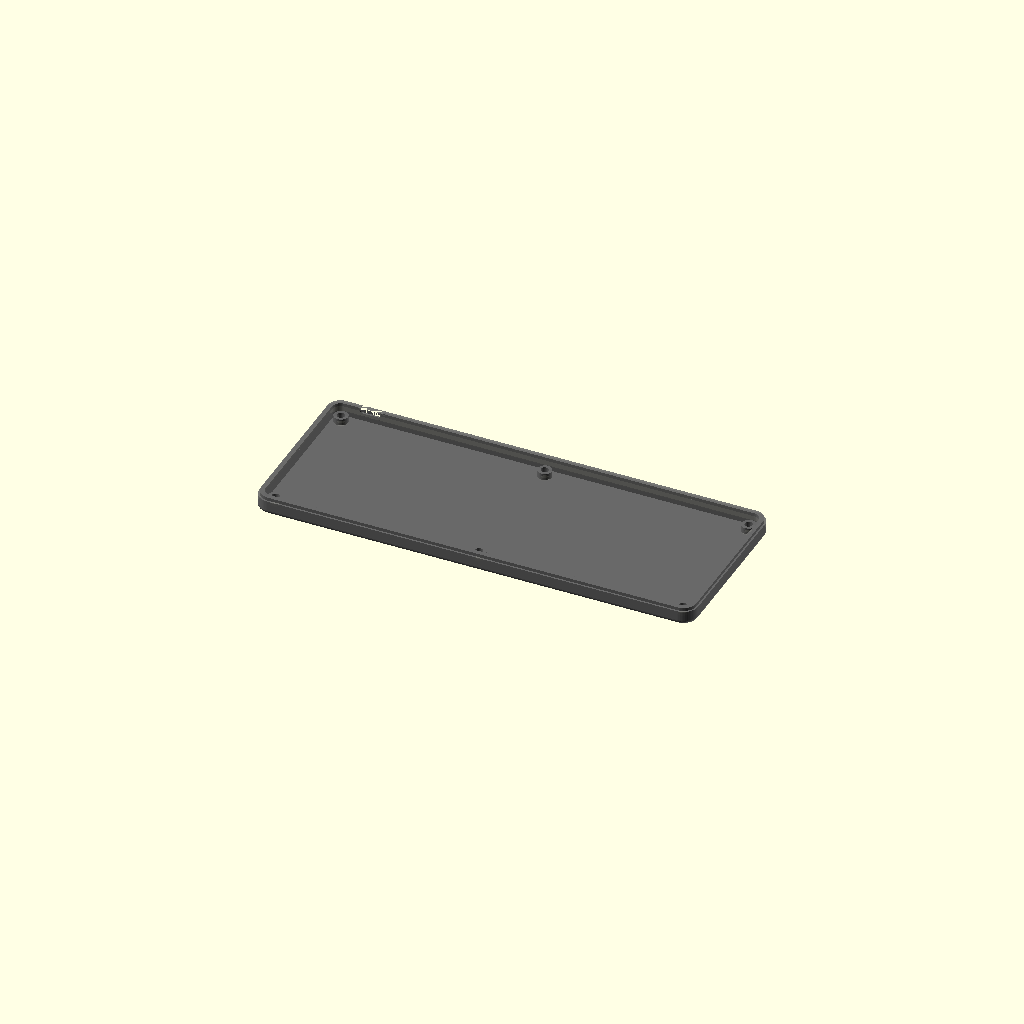
Cell 1: the model at its default parameters.
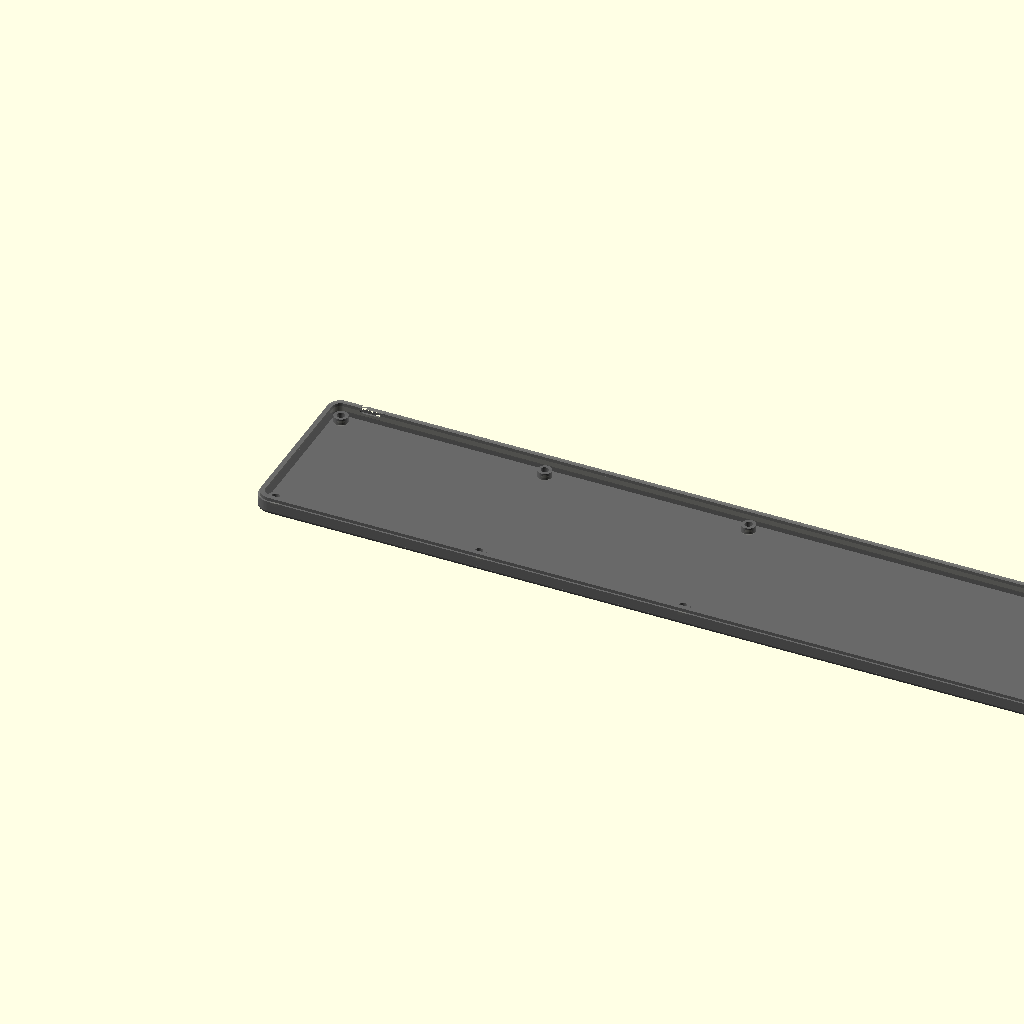
Cell 2: pcb_w = 396 (everything else at default).
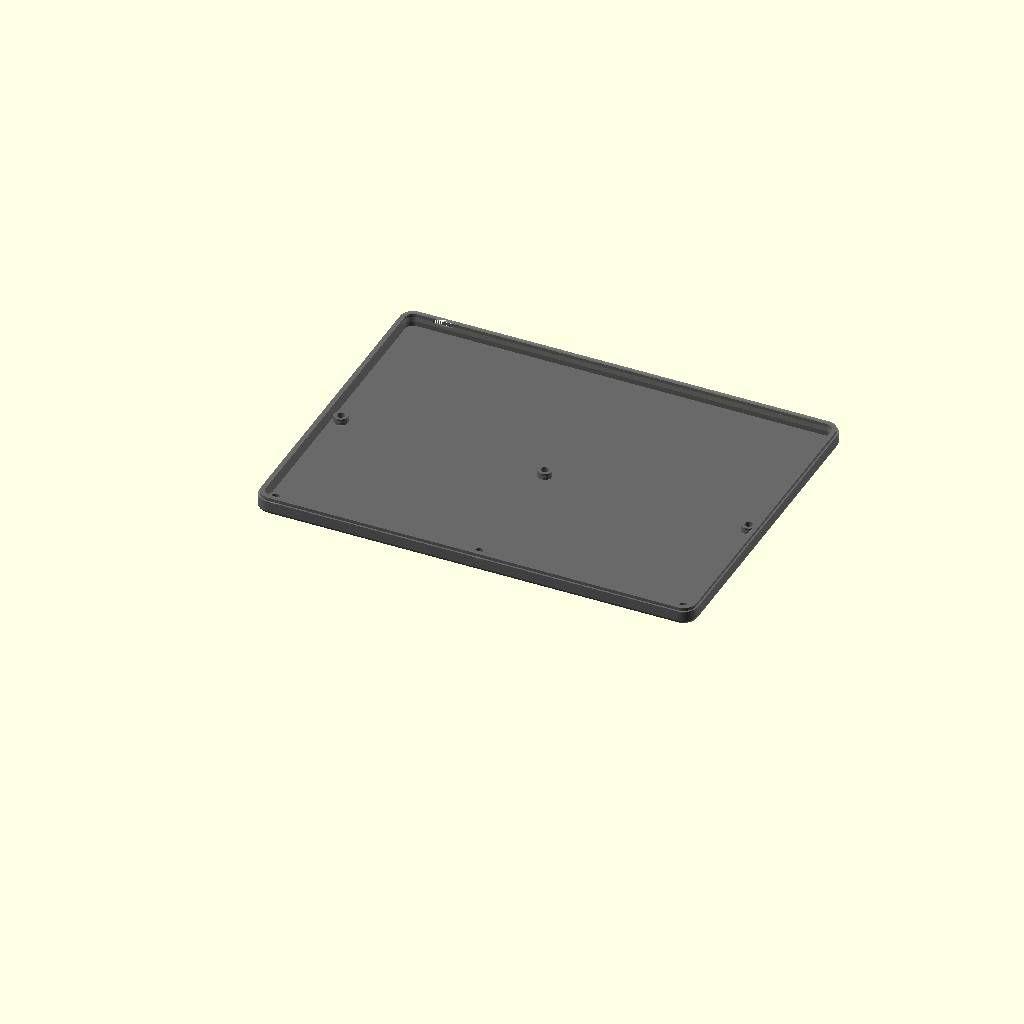
Cell 3: the same model with pcb_h = 146.
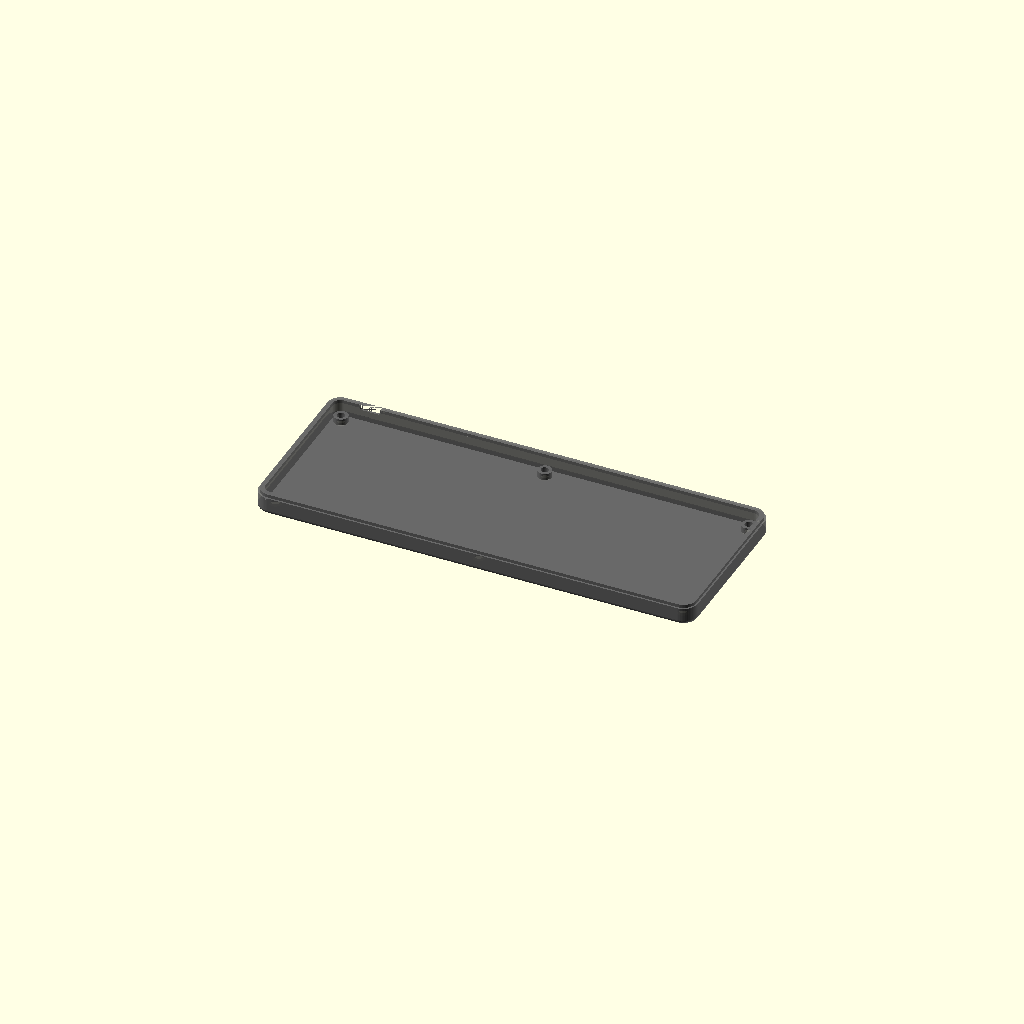
Cell 4 — pcb_thick set to 3.2, the other parameters unchanged.
One fixed orthographic camera (rotation 55°, 0°, 25°; colour scheme Cornfield) for every cell.
The OpenSCAD source (param8_enclosure_v1.scad):
// ============================================================
// param8 v4.2 — Sandwich Enclosure
// Split at PCB level: bottom=tray, top=cap with walls
// ============================================================

$fn = 60;

// --- PCB ---
pcb_w         = 198.0;
pcb_h         = 73.0;
pcb_thick     = 1.6;
pcb_corner_r  = 3.0;

// --- Enclosure ---
wall_thick     = 3.0;
wall_clearance = 0.8;      // gap PCB ↔ inner wall
plate_thick    = 2.0;
fillet_r       = 2;      // top edge fillet radius

// Derived inner/outer dims
inner_w  = pcb_w + wall_clearance * 2;
inner_h  = pcb_h + wall_clearance * 2;
inner_r  = pcb_corner_r + wall_clearance;
outer_w  = inner_w + wall_thick * 2;
outer_h  = inner_h + wall_thick * 2;
outer_r  = inner_r + wall_thick;

// Heights
standoff_h    = 3.0;       // PCB sits 3mm above bottom inner surface
clearance_top = 9.0;       // space above PCB top (incl. 2mm plexi)

// Bottom wall = standoff + PCB (up to PCB top)
bot_wall_h = standoff_h + pcb_thick;
// Top wall = clearance above PCB top
top_wall_h = clearance_top;

// Lip for alignment (top slides over bottom wall edge)
lip_h      = 1.5;
lip_inset  = 0.8;          // step width
lip_tol    = 0.35;         // tolerance on lip fit (XY)
lip_tol_z  = 0.5;          // tolerance on lip fit (Z)

// --- Hardware ---
m3_clear_d    = 3.6;
m3_head_d     = 6.0;
m3_head_depth = 2.0;
standoff_d    = 6.5;

// Self-tapping pilot hole (M3 screw into plastic)
pilot_d       = 2.2;       // pilot hole for M3 wood/self-tap screw
pilot_depth   = 7.0;       // depth into standoff
pilot_cbore_d = 4.0;       // counterbore for displaced material
pilot_cbore_h = 1.0;       // counterbore depth

// --- Mounting holes (board origin bottom-left, Y up) ---
mount_holes = [
    [3.56,  3.50],
    [99, 3.50],
    [194.50, 3.50],
    [3.50,  69.50],
    [99, 69.50],
    [194.50, 69.50]
];

// Board-to-enclosure offset
brd_ox = wall_thick + wall_clearance;
brd_oy = wall_thick + wall_clearance;

// --- Encoders ---
encoder_shaft_d     = 7.2;
encoder_body_d      = 13.0;
encoder_body_recess = 1.5;

encoders = [
    [50.17,  58.76],  [84.99,  59.01],
    [132.84, 59.01],  [167.01, 59.01],
    [50.16,  14.43],  [84.99,  14.43],
    [132.84, 14.43],  [167.01, 14.43]
];

// --- Displays ---
disp_active_w      = 69.0;
disp_active_h      = 17.5;
disp_chamfer_angle = 30;
disp_chamfer_depth = 2.0;
disp_bottom_ext    = 2.0;      // extend window 2mm down (black bezel area)

disp_centers = [
    [67.44,  39.39],
    [150.24, 39.39]
];

// --- Tactile switches (K6-6270S03: 9x8mm body, round cap) ---
tact_d = 10.5;             // round hole + clearance
tact_positions = [
    [16.51, 28.53],
    [16.51, 44.15]
];

// --- USB-C (top edge of board, on top side) ---
usbc_w        = 9.5;
usbc_h        = 1.8;
usbc_x        = 15.1;

usbc_corner_r = 1.0;

// Cable plug recess (thins the wall around the connector)
usbc_plug_w       = 13.0;
usbc_plug_h       = 7.0;
usbc_wall_remain  = 1;      // remaining wall thickness at recess

// ============================================================
// 2D Profiles
// ============================================================

module rounded_rect_2d(w, h, r) {
    offset(r = r)
        square([w - 2*r, h - 2*r]);
}

module outer_2d() {
    translate([outer_r, outer_r])
        rounded_rect_2d(outer_w, outer_h, outer_r);
}

module inner_2d() {
    translate([wall_thick + inner_r, wall_thick + inner_r])
        rounded_rect_2d(inner_w, inner_h, inner_r);
}

// Lip profiles (for alignment step between top and bottom)
module lip_outer_2d() {
    // Slightly inset from outer wall
    inset = lip_inset;
    translate([inset + (outer_r - inset), inset + (outer_r - inset)])
        rounded_rect_2d(outer_w - 2*inset, outer_h - 2*inset, outer_r - inset);
}

module lip_socket_2d() {
    // Same as lip_outer but with tolerance
    inset = lip_inset - lip_tol;
    translate([inset + (outer_r - inset), inset + (outer_r - inset)])
        rounded_rect_2d(outer_w - 2*inset, outer_h - 2*inset, outer_r - inset);
}

module pcb_2d() {
    translate([brd_ox + pcb_corner_r, brd_oy + pcb_corner_r])
        rounded_rect_2d(pcb_w, pcb_h, pcb_corner_r);
}

// ============================================================
// Display window with viewing chamfer
// ============================================================

module display_window() {
    ext_h = disp_active_h + disp_bottom_ext;

    // Straight cut through plate, shifted down by half the extension
    translate([0, -disp_bottom_ext/2, -0.1])
        linear_extrude(plate_thick + 0.2)
            square([disp_active_w, ext_h], center = true);

    // Chamfer on top surface
    expand = disp_chamfer_depth * tan(disp_chamfer_angle);
    translate([0, -disp_bottom_ext/2, plate_thick - disp_chamfer_depth])
        linear_extrude(disp_chamfer_depth + 0.1, scale = [
            (disp_active_w + 2*expand) / disp_active_w,
            (ext_h + 2*expand) / ext_h
        ])
            square([disp_active_w, ext_h], center = true);
}

// ============================================================
// USB-C notch (open U-shape at bottom of top wall)
// ============================================================

module usbc_notch_top() {
    notch_h = pcb_thick + usbc_h + 30.5;
    notch_depth = wall_thick + 2;
    cx = brd_ox + usbc_x;
    cy = outer_h - wall_thick - 1;
    r = usbc_corner_r;

    // Through-hole for the PCB connector
    translate([cx, cy + notch_depth/2, 0])
        rotate([90, 0, 0])
            translate([0, 0, -notch_depth/2])
                linear_extrude(notch_depth)
                    offset(r = r)
                        translate([-(usbc_w/2 - r), -0.1])
                            square([usbc_w - 2*r, notch_h - r]);

    // Outer recess for cable plug — thins wall to usbc_wall_remain
    recess_depth = wall_thick - usbc_wall_remain;
    translate([cx, outer_h - recess_depth, 0])
        rotate([90, 0, 0])
            translate([0, 0, -recess_depth])
                linear_extrude(recess_depth + 0.1)
                    offset(r = r)
                        translate([-(usbc_plug_w/2 - r), -0.1])
                            square([usbc_plug_w - 2*r, usbc_plug_h - r]);
}

// ============================================================
// BOTTOM PLATE
// ============================================================

module bottom_fillet_plate() {
    // Quarter-circle profile on bottom edges using hull slices
    fillet_steps = 8;
    for(i = [0 : fillet_steps - 1]) {
        a1 = 90 * i / fillet_steps;
        a2 = 90 * (i + 1) / fillet_steps;
        hull() {
            translate([0, 0, fillet_r * (1 - cos(a1))])
                linear_extrude(0.01)
                    offset(r = -fillet_r * (1 - sin(a1)))
                        outer_2d();
            translate([0, 0, fillet_r * (1 - cos(a2))])
                linear_extrude(0.01)
                    offset(r = -fillet_r * (1 - sin(a2)))
                        outer_2d();
        }
    }
    // Flat remainder above fillet
    translate([0, 0, fillet_r])
        linear_extrude(plate_thick - fillet_r)
            outer_2d();
}

module bottom_plate() {
    color("DimGray", 0.9)
    difference() {
        union() {
            bottom_fillet_plate();

            // Walls up to PCB top
            translate([0, 0, plate_thick])
                linear_extrude(bot_wall_h)
                    difference() {
                        outer_2d();
                        inner_2d();
                    }

            // Lip for top/bottom alignment
            translate([0, 0, plate_thick + bot_wall_h])
                linear_extrude(lip_h)
                    difference() {
                        lip_outer_2d();
                        inner_2d();
                    }

            // PCB standoffs
            for (h = mount_holes)
                translate([brd_ox + h[0], brd_oy + h[1], plate_thick])
                    cylinder(h = standoff_h, d = standoff_d);
        }

        // M3 through-holes + countersink
        for (h = mount_holes) {
            translate([brd_ox + h[0], brd_oy + h[1], -0.1])
                cylinder(h = plate_thick + standoff_h + 0.2, d = m3_clear_d);
            translate([brd_ox + h[0], brd_oy + h[1], -0.1])
                cylinder(h = m3_head_depth + 0.1, d = m3_head_d);
        }

        // USB-C cable plug recess on bottom wall
        usbc_recess_bottom();

        // Notch in lip at USB-C location (flat bottom at lip base, rounded top)
        translate([brd_ox + usbc_x, outer_h - wall_thick - 1 + (wall_thick + 2)/2, plate_thick + bot_wall_h])
            rotate([90, 0, 0])
                translate([0, 0, -(wall_thick + 2)/2])
                    linear_extrude(wall_thick + 2)
                        intersection() {
                            offset(r = usbc_corner_r)
                                translate([-(usbc_w/2 - usbc_corner_r), 0])
                                    square([usbc_w - 2*usbc_corner_r, lip_h + 0.2]);
                            translate([-usbc_w, -1])
                                square([usbc_w * 2, lip_h + 1]);
                        };
    }
}

module usbc_recess_bottom() {
    recess_depth = wall_thick - usbc_wall_remain;
    cx = brd_ox + usbc_x;
    r = usbc_corner_r;
    translate([cx, outer_h - recess_depth, plate_thick])
        rotate([90, 0, 0])
            translate([0, 1, -recess_depth])
                linear_extrude(recess_depth + 0.1)
                    offset(r = r)
                        translate([-(usbc_plug_w/2 - r), -0.1])
                            square([usbc_plug_w - 2*r, bot_wall_h + 0.2 - r]);
}

// ============================================================
// TOP PLATE (cap with walls going down)
// ============================================================

module top_fillet_plate() {
    // Flat base up to fillet zone
    linear_extrude(plate_thick - fillet_r)
        outer_2d();
    // Quarter-circle profile on top edges
    fillet_steps = 8;
    for(i = [0 : fillet_steps - 1]) {
        a1 = 90 * i / fillet_steps;
        a2 = 90 * (i + 1) / fillet_steps;
        hull() {
            translate([0, 0, plate_thick - fillet_r + fillet_r * sin(a1)])
                linear_extrude(0.01)
                    offset(r = -fillet_r * (1 - cos(a1)))
                        outer_2d();
            translate([0, 0, plate_thick - fillet_r + fillet_r * sin(a2)])
                linear_extrude(0.01)
                    offset(r = -fillet_r * (1 - cos(a2)))
                        outer_2d();
        }
    }
}

module top_plate() {
    // Top part origin at junction level (PCB top)
    junction_z = plate_thick + bot_wall_h;

    color("Silver", 0.85)
    translate([0, 0, junction_z])
    difference() {
        union() {
            // Walls going up from junction
            linear_extrude(top_wall_h)
                difference() {
                    outer_2d();
                    inner_2d();
                }

            // Lid plate with rounded top edges
            translate([0, 0, top_wall_h])
                top_fillet_plate();

            // Top standoffs (descend from lid to PCB top)
            for (h = mount_holes)
                translate([brd_ox + h[0], brd_oy + h[1], 0])
                    cylinder(h = top_wall_h, d = standoff_d);
        }

        // Socket for bottom lip (recess at bottom of top walls)
        translate([0, 0, -0.1])
            linear_extrude(lip_h + lip_tol_z + 0.1)
                difference() {
                    lip_socket_2d();
                    inner_2d();
                }

        // Pilot holes for M3 self-tapping (blind, from underside)
        for (h = mount_holes) {
            translate([brd_ox + h[0], brd_oy + h[1], -0.1])
                cylinder(h = pilot_depth + 0.1, d = pilot_d);
            // Counterbore for displaced material
            translate([brd_ox + h[0], brd_oy + h[1], -0.1])
                cylinder(h = pilot_cbore_h + 0.1, d = pilot_cbore_d);
        }

        // Encoder shaft holes (through lid) + body recess on underside
        for (pos = encoders) {
            translate([brd_ox + pos[0], brd_oy + pos[1], top_wall_h - 0.1])
                cylinder(h = plate_thick + 0.2, d = encoder_shaft_d);
            translate([brd_ox + pos[0], brd_oy + pos[1], top_wall_h - 0.1])
                cylinder(h = encoder_body_recess + 0.1, d = encoder_body_d);
        }

        // Display windows (in lid + fillet)
        for (dc = disp_centers)
            translate([brd_ox + dc[0], brd_oy + dc[1], top_wall_h])
                display_window();

        // Tactile switch holes (through lid)
        for (pos = tact_positions)
            translate([brd_ox + pos[0], brd_oy + pos[1], top_wall_h - 0.1])
                cylinder(h = plate_thick + 0.2, d = tact_d);

        // USB-C notch (open at bottom of top wall)
        usbc_notch_top();

        // Notch in lip socket at USB-C location (matches bottom lip notch)
        translate([brd_ox + usbc_x, outer_h - wall_thick - 1 + (wall_thick + 2)/2, 0])
            rotate([90, 0, 0])
                translate([0, 0, -(wall_thick + 2)/2])
                    linear_extrude(wall_thick + 2)
                        intersection() {
                            offset(r = usbc_corner_r)
                                translate([-(usbc_w/2 - usbc_corner_r), 0])
                                    square([usbc_w - 2*usbc_corner_r, lip_h + lip_tol_z + 0.2]);
                            translate([-usbc_w, -1])
                                square([usbc_w * 2, lip_h + lip_tol_z + 1]);
                        };

        // (logos and labels removed — too small to print legibly)
    }
}

// ============================================================
// Logo <3D + param8 (engraved on top plate)
// ============================================================

logo_engrave = 0.5;
logo_x = 15;
logo_y = 66;
logo_lw = 0.6;

module logo_chevron() {
    hull() {
        translate([-1.8, 0]) circle(d = logo_lw, $fn = 16);
        translate([0, 2.2]) circle(d = logo_lw, $fn = 16);
    }
    hull() {
        translate([-1.8, 0]) circle(d = logo_lw, $fn = 16);
        translate([0, -2.2]) circle(d = logo_lw, $fn = 16);
    }
}

module logo_b_no_bar() {
    r = 1.3;
    for (sy = [1, -1])
        translate([0, sy * r])
            difference() {
                circle(r = r, $fn = 32);
                circle(r = r - logo_lw, $fn = 32);
                translate([-(r+1), -(r+1)]) square([r+1, 2*(r+1)]);
            }
}

module logo_d_no_bar() {
    r = 2.2;
    difference() {
        circle(r = r, $fn = 40);
        circle(r = r - logo_lw, $fn = 40);
        translate([-(r+1), -(r+1)]) square([r+1, 2*(r+1)]);
    }
}

module logo_3d() {
    translate([-2.5, 0]) logo_chevron();
    translate([0.5, 0]) logo_b_no_bar();
    translate([3.5, 0]) logo_d_no_bar();
}

module logo_and_text() {
    translate([0, 2.5, 0])
        linear_extrude(logo_engrave + 0.1)
            logo_3d();
    translate([0, -2.5, 0])
        linear_extrude(logo_engrave + 0.1)
            text("param8", size = 2.2, halign = "center", valign = "center",
                 font = "Liberation Sans:style=Bold");
}

// ============================================================
// PCB + components (visualization)
// ============================================================

module pcb_visual() {
    pcb_z = plate_thick + standoff_h;

    color("ForestGreen", 0.5)
    translate([0, 0, pcb_z])
        linear_extrude(pcb_thick)
            pcb_2d();

    // Encoders
    color("DarkGray", 0.4)
    for (pos = encoders) {
        translate([brd_ox + pos[0], brd_oy + pos[1], pcb_z + pcb_thick]) {
            cylinder(h = 6.5, d = 12.4);
            translate([0, 0, 6.5])
                cylinder(h = 15, d = 6.0);
        }
    }

    // OLED modules
    color("MidnightBlue", 0.5)
    for (dc = disp_centers)
        translate([brd_ox + dc[0] - disp_active_w/2,
                   brd_oy + dc[1] - disp_active_h/2,
                   pcb_z + pcb_thick + 4.0])
            cube([disp_active_w, disp_active_h, 1.5]);

    // USB-C
    color("Silver", 0.6)
    translate([brd_ox + usbc_x - usbc_w/2,
               brd_oy + pcb_h - 4,
               pcb_z + pcb_thick])
        cube([usbc_w, 8, usbc_h]);
}

// ============================================================
// ASSEMBLY
// ============================================================

explode = 10;  // set to 0 for assembled view

bottom_plate();
pcb_visual();
translate([0, 0, explode]) top_plate();

// ============================================================
// PRINT EXPORT — uncomment ONE, then F6 + Export STL
// ============================================================

// Bottom (print as-is, lip facing up):
!bottom_plate();

// Top (flip for printing, lid flat on bed):
 !rotate([180, 0, 0])
     translate([0, -outer_h, -(plate_thick + bot_wall_h + top_wall_h + plate_thick)])
         top_plate();
Parameter table extracted from the source (name, type, default, range or options):
pcb_w: number, default 198
pcb_h: number, default 73
pcb_thick: number, default 1.6
pcb_corner_r: number, default 3
wall_thick: number, default 3
wall_clearance: number, default 0.8
plate_thick: number, default 2
fillet_r: number, default 2
standoff_h: number, default 3
clearance_top: number, default 9
lip_h: number, default 1.5
lip_inset: number, default 0.8
lip_tol: number, default 0.35
lip_tol_z: number, default 0.5
m3_clear_d: number, default 3.6
m3_head_d: number, default 6
m3_head_depth: number, default 2
standoff_d: number, default 6.5
pilot_d: number, default 2.2
pilot_depth: number, default 7
pilot_cbore_d: number, default 4
pilot_cbore_h: number, default 1
encoder_shaft_d: number, default 7.2
encoder_body_d: number, default 13
encoder_body_recess: number, default 1.5
disp_active_w: number, default 69
disp_active_h: number, default 17.5
disp_chamfer_angle: number, default 30
disp_chamfer_depth: number, default 2
disp_bottom_ext: number, default 2
tact_d: number, default 10.5
usbc_w: number, default 9.5
usbc_h: number, default 1.8
usbc_x: number, default 15.1
usbc_corner_r: number, default 1
usbc_plug_w: number, default 13
usbc_plug_h: number, default 7
usbc_wall_remain: number, default 1
